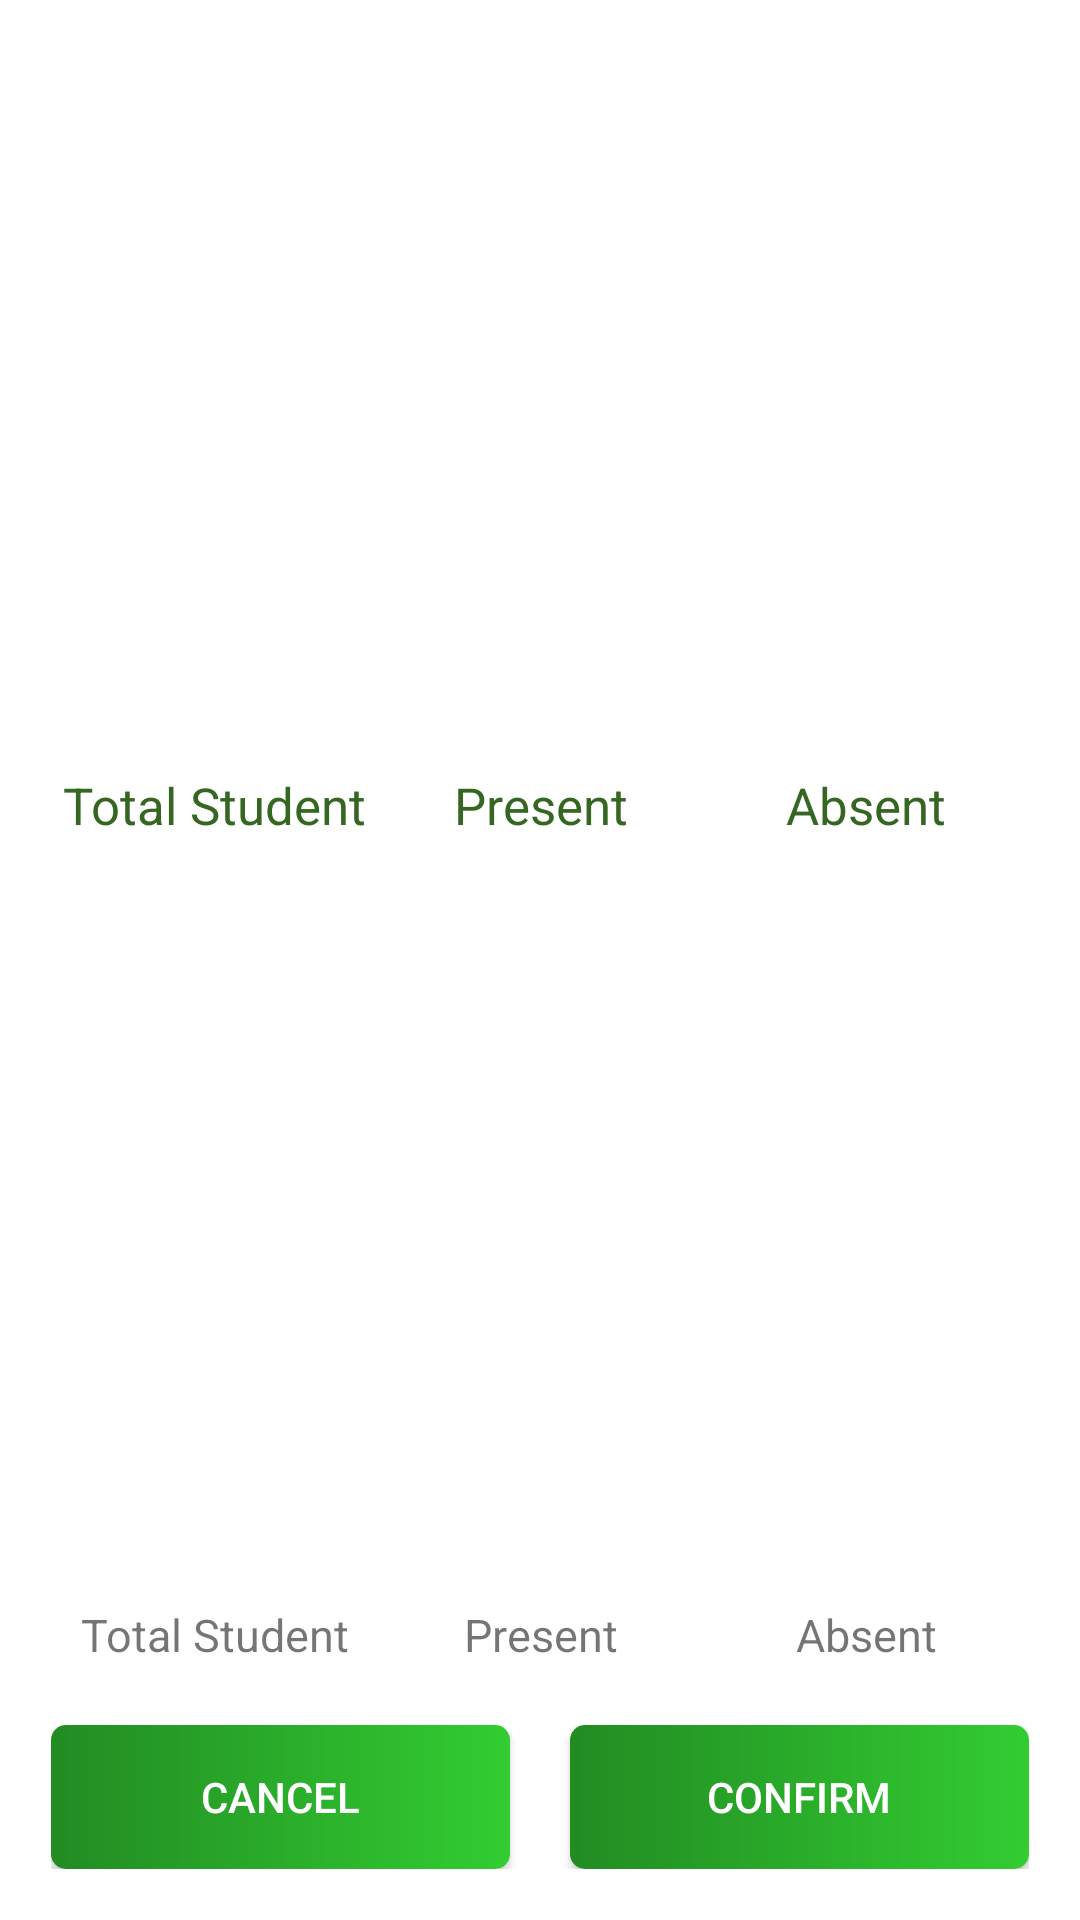

This screen was rendered from an Android layout file. Write that file and the resources it references.
<!-- AndroidManifest.xml: application theme Theme.MyApplication -->
<!-- res/layout/attendancepopup.xml -->
<?xml version="1.0" encoding="utf-8"?>
<LinearLayout
    xmlns:android="http://schemas.android.com/apk/res/android" android:layout_width="match_parent"
    android:layout_height="match_parent"
    android:orientation="vertical"
    android:padding="17dp"
    android:gravity="center">
    <LinearLayout
        android:layout_width="match_parent"
        android:layout_height="wrap_content"
        android:layout_weight="3">

        <TextView
            android:layout_width="0dp"
            android:layout_height="match_parent"
            android:layout_weight="1"
            android:text="Total Student"
            android:gravity="center"
            android:textSize="17sp"
            android:textColor="@color/olive"/>
        <TextView
            android:layout_width="0dp"
            android:layout_height="wrap_content"
            android:layout_weight="1"
            android:text="Present"
            android:textSize="17sp"
            android:textColor="@color/olive"
            android:gravity="center"/>
        <TextView
            android:layout_width="0dp"
            android:layout_height="wrap_content"
            android:layout_weight="1"
            android:text="Absent"
            android:textColor="@color/olive"
            android:textSize="17sp"
            android:gravity="center"/>

    </LinearLayout>
    <LinearLayout
        android:layout_marginTop="15dp"
        android:weightSum="3"
        android:layout_width="match_parent"
        android:layout_height="wrap_content">

        <TextView
            android:id="@+id/TotalStudentTV"
            android:textSize="15sp"
            android:gravity="center"
            android:text="Total Student"
            android:layout_weight="1"
            android:layout_width="0dp"
            android:layout_height="wrap_content"/>

        <TextView
            android:id="@+id/presentStudentTV"
            android:textSize="15sp"
            android:gravity="center"
            android:text="Present"
            android:layout_weight="1"
            android:layout_width="0dp"
            android:layout_height="wrap_content"/>
        <TextView
            android:id="@+id/absentStudentTV"
            android:textSize="15sp"
            android:gravity="center"
            android:text="Absent"
            android:layout_weight="1"
            android:layout_width="0dp"
            android:layout_height="wrap_content"/>





    </LinearLayout>
    <LinearLayout
        android:layout_width="match_parent"
        android:layout_height="wrap_content"
        android:layout_marginTop="20dp"
        android:weightSum="2">

        <androidx.appcompat.widget.AppCompatButton
            android:id="@+id/canclebtn"
            android:layout_width="0dp"
            android:layout_height="wrap_content"
            android:layout_marginRight="10dp"
            android:layout_weight="1"
            android:background="@drawable/button_round"
            android:text="Cancel"
            android:textColor="@color/white" />

        <androidx.appcompat.widget.AppCompatButton
            android:id="@+id/confirmbtn"
            android:layout_width="0dp"
            android:layout_height="wrap_content"
            android:layout_marginLeft="10dp"
            android:layout_weight="1"
            android:background="@drawable/button_round"
            android:text="Confirm"
            android:textColor="@color/white" />
    </LinearLayout>


</LinearLayout>
<!-- resources referenced by this layout -->
<resources>
  <color name="olive">#356723</color>
  <color name="white">#FFFFFFFF</color>
  <!-- drawable button_round (drawable) -->
  <?xml version="1.0" encoding="utf-8"?>
  <shape android:shape="rectangle" xmlns:android="http://schemas.android.com/apk/res/android">
      <corners android:radius="5dp"/>
      <gradient android:startColor="#228B22"
          android:endColor="#32CD32"/>
  </shape>
  <style name="Theme.MyApplication" parent="Theme.MaterialComponents.DayNight.NoActionBar">
          
          <item name="colorPrimary">@color/purple_500</item>
          <item name="colorPrimaryVariant">@color/purple_700</item>
          <item name="colorOnPrimary">@color/white</item>
          
          <item name="colorSecondary">@color/teal_200</item>
          <item name="colorSecondaryVariant">@color/teal_700</item>
          <item name="colorOnSecondary">@color/black</item>
          
          <item name="android:statusBarColor" tools:targetApi="l">?attr/colorPrimaryVariant</item>
          
      </style>
  <color name="purple_500">#FF6200EE</color>
  <color name="purple_700">#FF3700B3</color>
  <color name="teal_200">#FF03DAC5</color>
  <color name="teal_700">#FF018786</color>
  <color name="black">#FF000000</color>
</resources>
